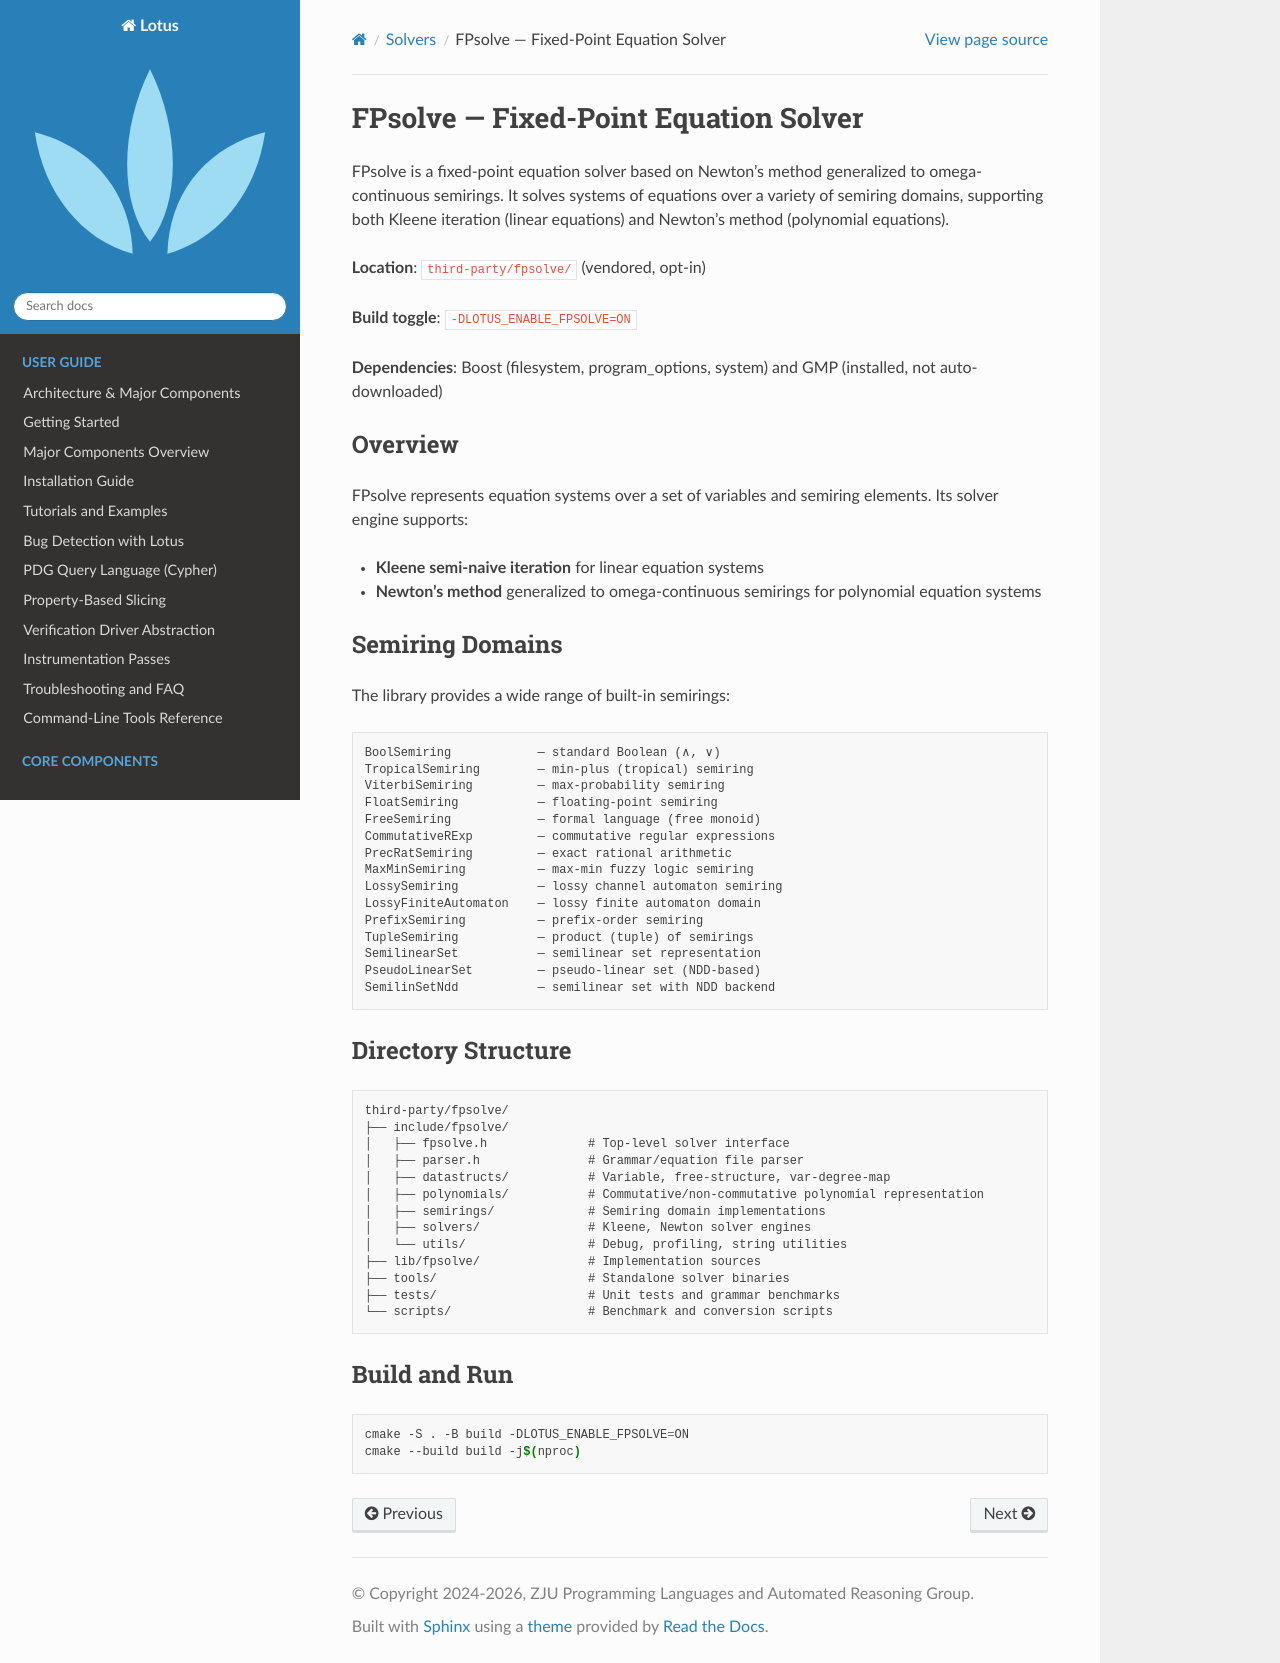

repository: ZJU-PL/lotus · page: solvers/fpsolve.html · generator: sphinx

FPsolve — Fixed-Point Equation Solver
======================================

FPsolve is a fixed-point equation solver based on Newton's method
generalized to omega-continuous semirings. It solves systems of equations
over a variety of semiring domains, supporting both Kleene iteration
(linear equations) and Newton's method (polynomial equations).

**Location**: ``third-party/fpsolve/`` (vendored, opt-in)

**Build toggle**: ``-DLOTUS_ENABLE_FPSOLVE=ON``

**Dependencies**: Boost (filesystem, program_options, system) and GMP (installed, not auto-downloaded)

Overview
--------

FPsolve represents equation systems over a set of variables and semiring
elements. Its solver engine supports:

- **Kleene semi-naive iteration** for linear equation systems
- **Newton's method** generalized to omega-continuous semirings for
  polynomial equation systems

Semiring Domains
----------------

The library provides a wide range of built-in semirings:

.. code-block:: text

   BoolSemiring            — standard Boolean (∧, ∨)
   TropicalSemiring        — min-plus (tropical) semiring
   ViterbiSemiring         — max-probability semiring
   FloatSemiring           — floating-point semiring
   FreeSemiring            — formal language (free monoid)
   CommutativeRExp         — commutative regular expressions
   PrecRatSemiring         — exact rational arithmetic
   MaxMinSemiring          — max-min fuzzy logic semiring
   LossySemiring           — lossy channel automaton semiring
   LossyFiniteAutomaton    — lossy finite automaton domain
   PrefixSemiring          — prefix-order semiring
   TupleSemiring           — product (tuple) of semirings
   SemilinearSet           — semilinear set representation
   PseudoLinearSet         — pseudo-linear set (NDD-based)
   SemilinSetNdd           — semilinear set with NDD backend

Directory Structure
-------------------

::

   third-party/fpsolve/
   ├── include/fpsolve/
   │   ├── fpsolve.h              # Top-level solver interface
   │   ├── parser.h               # Grammar/equation file parser
   │   ├── datastructs/           # Variable, free-structure, var-degree-map
   │   ├── polynomials/           # Commutative/non-commutative polynomial representation
   │   ├── semirings/             # Semiring domain implementations
   │   ├── solvers/               # Kleene, Newton solver engines
   │   └── utils/                 # Debug, profiling, string utilities
   ├── lib/fpsolve/               # Implementation sources
   ├── tools/                     # Standalone solver binaries
   ├── tests/                     # Unit tests and grammar benchmarks
   └── scripts/                   # Benchmark and conversion scripts

Build and Run
-------------

.. code-block:: bash

   cmake -S . -B build -DLOTUS_ENABLE_FPSOLVE=ON
   cmake --build build -j$(nproc)
